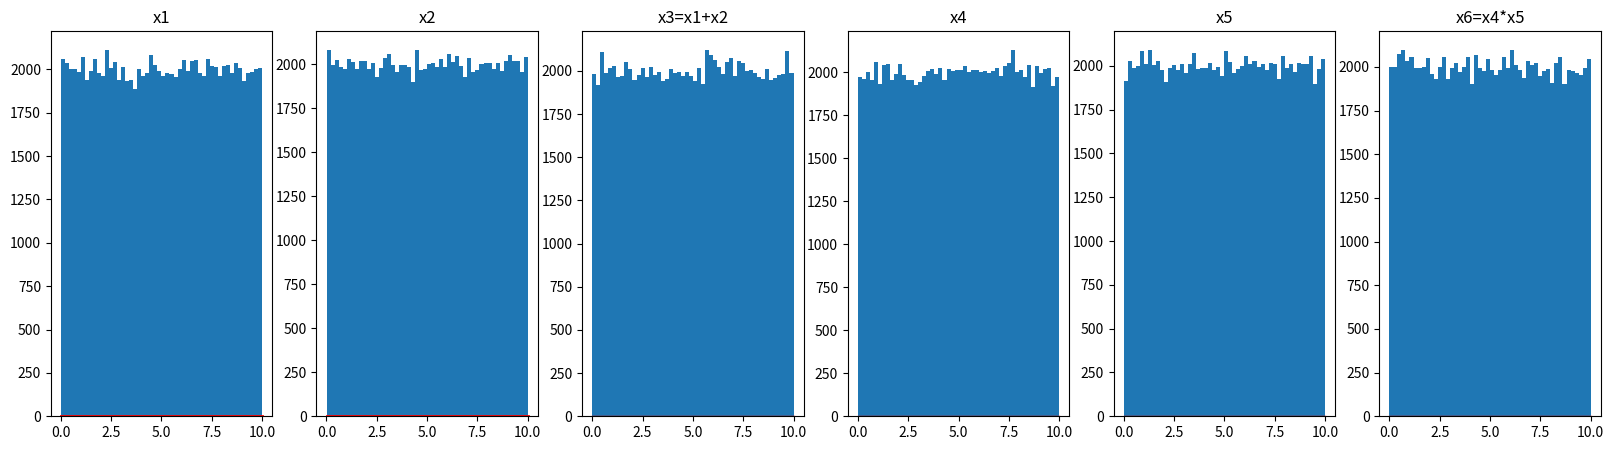

This figure's Python source:

# https://docs.scipy.org/doc/numpy-1.10.1/reference/routines.random.html
import numpy as np

min, max = 0, 10
x1 = np.random.uniform(min, max, 100000)
x2 = np.random.uniform(min, max,size=100000)
# x3 = x1+x2
x3 = np.random.uniform(min, max,size=100000)
x4 = np.random.uniform(min, max,size=100000)
x5 = np.random.uniform(min, max,size=100000)
x6 = np.random.uniform(min, max,size=100000)

# x4 = np.random.uniform(min, max, 100000)
# x5 = np.random.uniform(min, max  ,size=100000)
# x6 = x4*x5
a = np.asarray([x1,x2,x3,x4,x5,x6],dtype=np.float32)
a = a.T
print(a[0])
# np.savetxt('uniform_6col.csv',a,delimiter=',',fmt='%.5f')
np.savetxt('uniform_raw_col.csv',a,delimiter=',',fmt='%.5f')

# s = x1
# print(x1)
# import matplotlib.pyplot as plt
# import scipy.special as sps
# count, bins, ignored = plt.hist(s, 15)
# y = np.ones_like(bins)
# plt.plot(bins, y, linewidth=2, color='r')
# plt.show()
# a = np.asarray([x1,x2,x3],dtype=np.float32)
# a = a.T
# print(a[0])
# np.savetxt('uniform_test.csv',a,delimiter=',',fmt='%.3f')


s = x1
print(x1)
import matplotlib.pyplot as plt
import scipy.special as sps
fig = plt.figure(figsize = (20,5))
plt.subplot(1, 6, 1)

count, bins, ignored = plt.hist(s, 50, density=False)
y = np.ones_like(bins)

plt.title("x1")
plt.plot(bins, y, linewidth=2, color='r')
# plt.show()

s = x2
# import matplotlib.pyplot as plt
# import scipy.special as sps
plt.subplot(1, 6, 2)

count, bins, ignored = plt.hist(s, 50, density=False)
y = np.ones_like(bins)
plt.title("x2")
plt.plot(bins, y, linewidth=2, color='r')
# plt.show()

s = x3
# import matplotlib.pyplot as plt
# import scipy.special as sps
plt.subplot(1, 6, 3)

count, bins, ignored = plt.hist(s, 50, density=False)
y = np.ones_like(bins)
plt.title("x3=x1+x2")
# print(bins)
# print(y)
plt.plot(bins, y, linewidth=1, color='r')


s = x4
# import matplotlib.pyplot as plt
# import scipy.special as sps
plt.subplot(1, 6, 4)

count, bins, ignored = plt.hist(s, 50, density=False)
y = np.ones_like(bins)
plt.title("x4")
# print(bins)
# print(y)
plt.plot(bins, y, linewidth=1, color='r')


s = x5
# import matplotlib.pyplot as plt
# import scipy.special as sps
plt.subplot(1, 6, 5)

count, bins, ignored = plt.hist(s, 50, density=False)
y = np.ones_like(bins)
plt.title("x5")
# print(bins)
# print(y)
plt.plot(bins, y, linewidth=1, color='r')


s = x6
# import matplotlib.pyplot as plt
# import scipy.special as sps
plt.subplot(1, 6, 6)

count, bins, ignored = plt.hist(s, 50, density=False)
y = np.ones_like(bins)
plt.title("x6=x4*x5")
# print(bins)
# print(y)
plt.plot(bins, y, linewidth=1, color='r')
plt.savefig("uniform_6col.jpg")


plt.show()